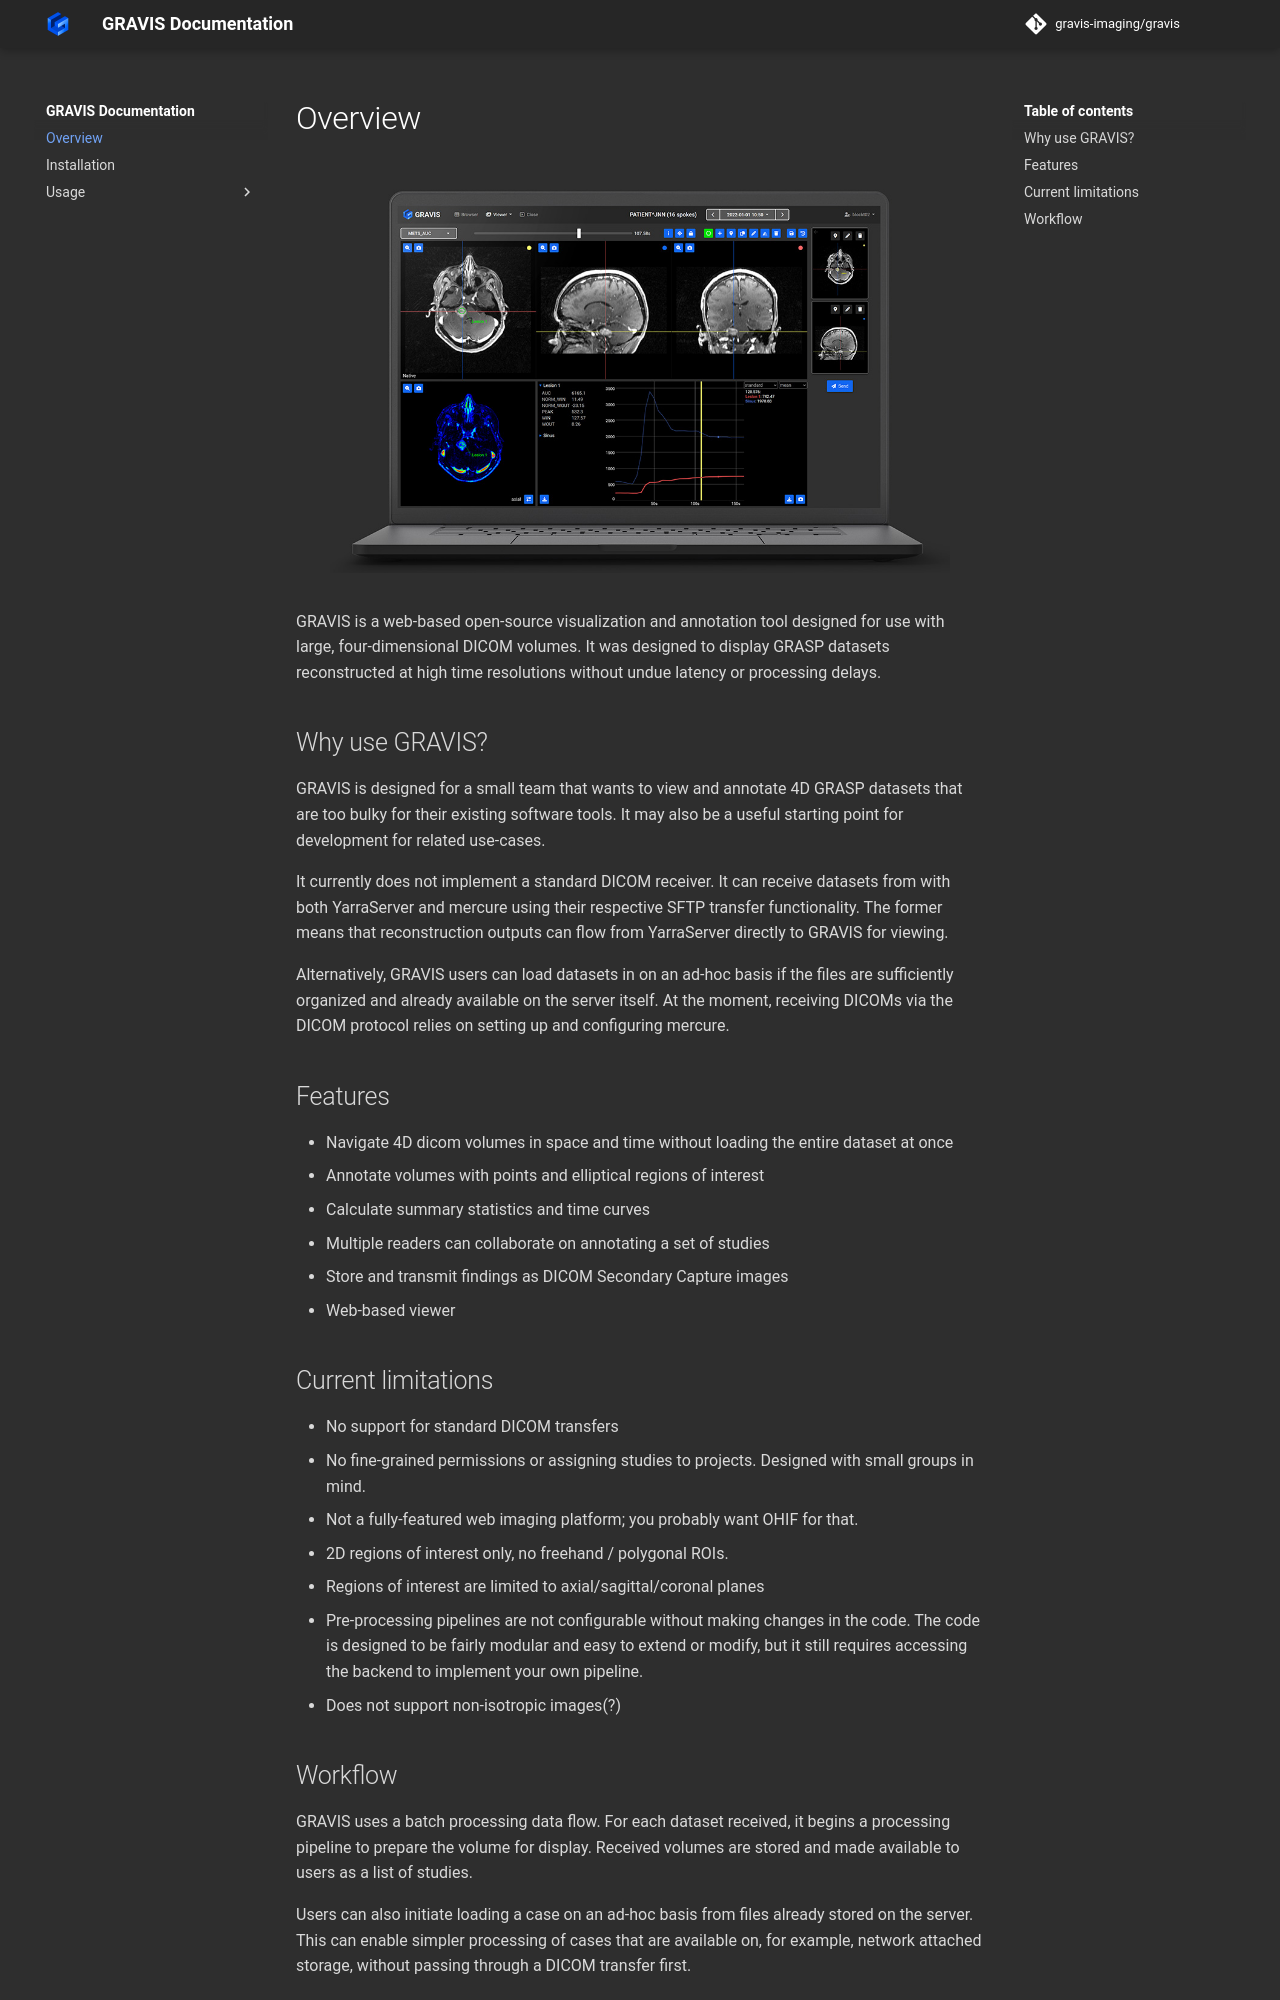

repository: gravis-imaging/gravis · page: index.html · generator: mkdocs

# Overview 

![header_image](site:images/gravis_header.jpg){ align=center width=90% style="padding-bottom:20px; display: block; margin: 0 auto;"}

GRAVIS is a web-based open-source visualization and annotation tool designed for use with large, four-dimensional DICOM volumes. It was designed to display GRASP datasets reconstructed at high time resolutions without undue latency or processing delays. 

## Why use GRAVIS?

GRAVIS is designed for a small team that wants to view and annotate 4D GRASP datasets that are too bulky for their existing software tools. It may also be a useful starting point for development for related use-cases. 

It currently does not implement a standard DICOM receiver. It can receive datasets from with both YarraServer and mercure using their respective SFTP transfer functionality. The former means that reconstruction outputs can flow from YarraServer directly to GRAVIS for viewing. 

Alternatively, GRAVIS users can load datasets in on an ad-hoc basis if the files are sufficiently organized and already available on the server itself. At the moment, receiving DICOMs via the DICOM protocol relies on setting up and configuring mercure. 


## Features
- Navigate 4D dicom volumes in space and time without loading the entire dataset at once
- Annotate volumes with points and elliptical regions of interest
- Calculate summary statistics and time curves 
- Multiple readers can collaborate on annotating a set of studies
- Store and transmit findings as DICOM Secondary Capture images
- Web-based viewer
  

## Current limitations
- No support for standard DICOM transfers
- No fine-grained permissions or assigning studies to projects. Designed with small groups in mind.
- Not a fully-featured web imaging platform; you probably want OHIF for that.
- 2D regions of interest only, no freehand / polygonal ROIs.
- Regions of interest are limited to axial/sagittal/coronal planes
- Pre-processing pipelines are not configurable without making changes in the code. The code is designed to be fairly modular and easy to extend or modify, but it still requires accessing the backend to  implement your own pipeline.
- Does not support non-isotropic images(?)
